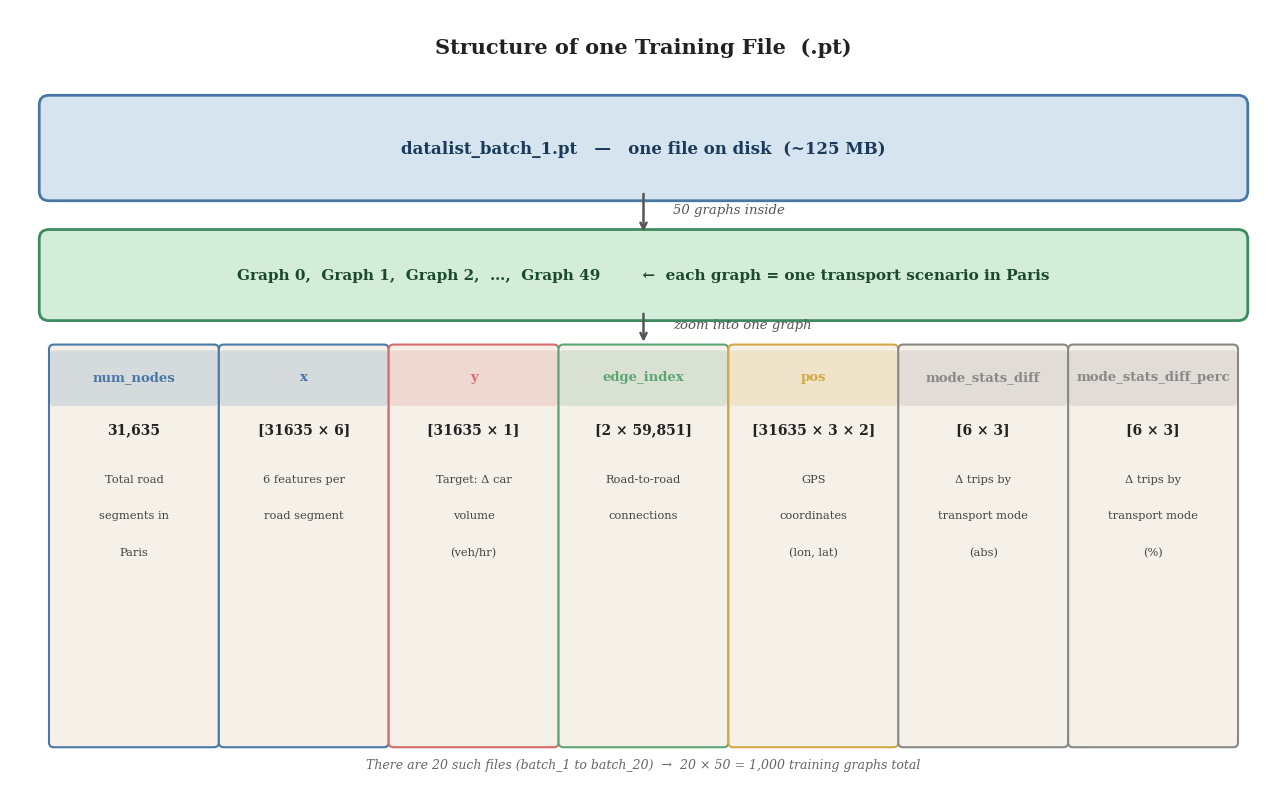

Recreate this plot in Python.
import matplotlib

matplotlib.use("Agg")
import matplotlib.pyplot as plt
import matplotlib.patches as mpatches
from matplotlib.patches import FancyBboxPatch, FancyArrowPatch
import matplotlib.patheffects as pe

# ── Academic palette ─────────────────────────────────────────────────────────
CLR_FILE = "#4878A8"  # steel blue  — top level: the .pt file
CLR_GRAPH = "#5DA573"  # sage green  — second level: one graph
CLR_ATTR = "#F5F0E8"  # warm cream  — attribute boxes background
CLR_BORDER = "#888888"  # grey border
CLR_ARROW = "#555555"
CLR_BG = "#FFFFFF"

plt.rcParams.update(
    {
        "font.family": "serif",
        "font.size": 11,
        "axes.spines.top": False,
        "axes.spines.right": False,
        "axes.spines.left": False,
        "axes.spines.bottom": False,
    }
)

fig, ax = plt.subplots(figsize=(13, 8))
fig.patch.set_facecolor(CLR_BG)
ax.set_facecolor(CLR_BG)
ax.set_xlim(0, 13)
ax.set_ylim(0, 8)
ax.axis("off")

# ── Title ─────────────────────────────────────────────────────────────────────
ax.text(
    6.5,
    7.6,
    "Structure of one Training File  (.pt)",
    ha="center",
    va="center",
    fontsize=15,
    fontweight="bold",
    color="#222222",
)

# ── Level 1: The .pt file ────────────────────────────────────────────────────
file_box = FancyBboxPatch(
    (0.4, 6.1),
    12.2,
    0.9,
    boxstyle="round,pad=0.1",
    linewidth=2,
    edgecolor=CLR_FILE,
    facecolor="#D6E4F0",
)
ax.add_patch(file_box)
ax.text(
    6.5,
    6.55,
    "datalist_batch_1.pt   —   one file on disk  (~125 MB)",
    ha="center",
    va="center",
    fontsize=12,
    color="#1a3a5c",
    fontweight="bold",
)

# ── Arrow: file → graphs ──────────────────────────────────────────────────────
ax.annotate(
    "",
    xy=(6.5, 5.65),
    xytext=(6.5, 6.1),
    arrowprops=dict(arrowstyle="->", color=CLR_ARROW, lw=1.8),
)
ax.text(6.8, 5.87, "50 graphs inside", fontsize=9.5, color="#555555", style="italic")

# ── Level 2: "50 graphs" band ────────────────────────────────────────────────
graph_box = FancyBboxPatch(
    (0.4, 4.85),
    12.2,
    0.75,
    boxstyle="round,pad=0.1",
    linewidth=2,
    edgecolor="#3d8b5e",
    facecolor="#D4EDDA",
)
ax.add_patch(graph_box)
ax.text(
    6.5,
    5.225,
    "Graph 0,  Graph 1,  Graph 2,  …,  Graph 49"
    "        ←  each graph = one transport scenario in Paris",
    ha="center",
    va="center",
    fontsize=11,
    color="#1a4a2e",
    fontweight="bold",
)

# ── Arrow: one graph zoomed ───────────────────────────────────────────────────
ax.annotate(
    "",
    xy=(6.5, 4.5),
    xytext=(6.5, 4.85),
    arrowprops=dict(arrowstyle="->", color=CLR_ARROW, lw=1.8),
)
ax.text(6.8, 4.67, "zoom into one graph", fontsize=9.5, color="#555555", style="italic")

# ── Level 3: Attributes of one graph ─────────────────────────────────────────
attrs = [
    # (label,               shape_text,         explanation,                         color_accent)
    ("num_nodes", "31,635", "Total road segments in Paris", "#4878A8"),
    ("x", "[31635 × 6]", "6 features per road segment", "#4878A8"),
    ("y", "[31635 × 1]", "Target: Δ car volume (veh/hr)", "#D66B6B"),
    ("edge_index", "[2 × 59,851]", "Road-to-road connections", "#5DA573"),
    ("pos", "[31635 × 3 × 2]", "GPS coordinates (lon, lat)", "#D4A843"),
    ("mode_stats_diff", "[6 × 3]", "Δ trips by transport mode (abs)", "#888888"),
    ("mode_stats_diff_perc", "[6 × 3]", "Δ trips by transport mode (%)", "#888888"),
]

n = len(attrs)
col_w = 12.2 / n  # width of each attribute column
y_top = 4.45
y_bot = 0.35
box_h = y_top - y_bot

for i, (name, shape, expl, accent) in enumerate(attrs):
    x0 = 0.4 + i * col_w
    # outer box
    rect = FancyBboxPatch(
        (x0 + 0.05, y_bot),
        col_w - 0.1,
        box_h,
        boxstyle="round,pad=0.05",
        linewidth=1.5,
        edgecolor=accent,
        facecolor=CLR_ATTR,
    )
    ax.add_patch(rect)

    # colored top strip
    strip = FancyBboxPatch(
        (x0 + 0.05, y_top - 0.55),
        col_w - 0.1,
        0.5,
        boxstyle="round,pad=0.04",
        linewidth=0,
        edgecolor="none",
        facecolor=accent,
        alpha=0.18,
    )
    ax.add_patch(strip)

    cx = x0 + col_w / 2  # center x of this column

    # attribute name
    ax.text(
        cx,
        y_top - 0.28,
        name,
        ha="center",
        va="center",
        fontsize=9.5,
        fontweight="bold",
        color=accent,
    )

    # shape
    ax.text(
        cx,
        y_top - 0.83,
        shape,
        ha="center",
        va="center",
        fontsize=10,
        fontweight="bold",
        color="#222222",
    )

    # explanation (wrapped manually)
    words = expl.split()
    lines, cur = [], []
    for w in words:
        cur.append(w)
        if len(" ".join(cur)) > 14:
            lines.append(" ".join(cur[:-1]))
            cur = [w]
    lines.append(" ".join(cur))
    for j, ln in enumerate(lines):
        ax.text(
            cx,
            y_top - 1.35 - j * 0.38,
            ln,
            ha="center",
            va="center",
            fontsize=8.2,
            color="#444444",
        )

# ── Bottom note ───────────────────────────────────────────────────────────────
ax.text(
    6.5,
    0.12,
    "There are 20 such files (batch_1 to batch_20)  →  20 × 50 = 1,000 training graphs total",
    ha="center",
    va="center",
    fontsize=9,
    color="#666666",
    style="italic",
)

plt.tight_layout()
plt.savefig(
    r"C:\Users\zamin\Downloads\Nazim\step1_pt_structure.png",
    dpi=150,
    bbox_inches="tight",
    facecolor=CLR_BG,
)
print("Saved: step1_pt_structure.png")
